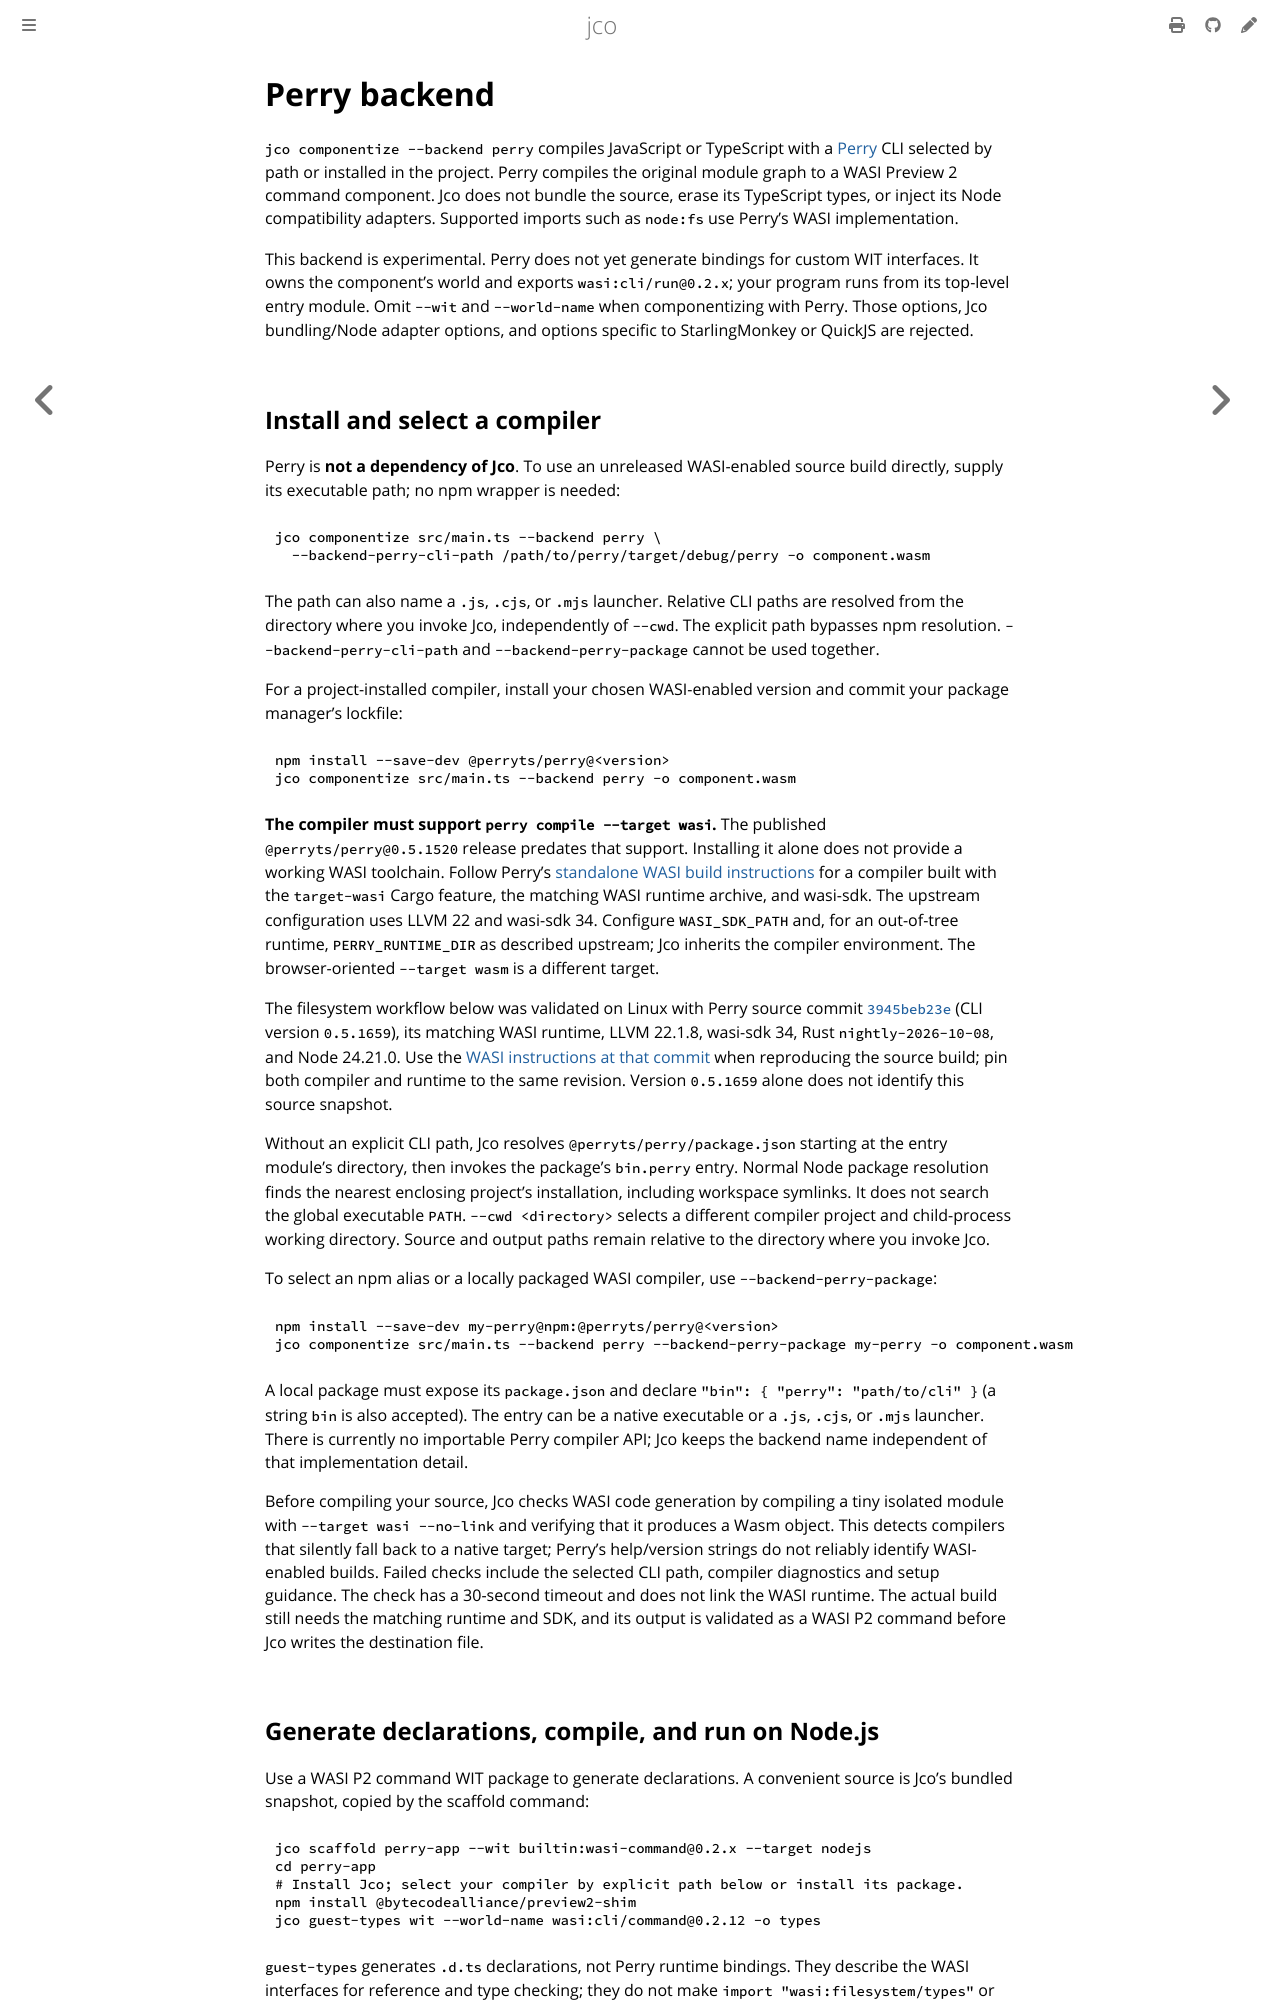

repository: bytecodealliance/jco · page: perry.html · generator: mdbook

# Perry backend

`jco componentize --backend perry` compiles JavaScript or TypeScript with a
[Perry](https://github.com/PerryTS/perry) CLI selected by path or installed in the
project. Perry compiles the
original module graph to a WASI Preview 2 command component. Jco does not bundle
the source, erase its TypeScript types, or inject its Node compatibility adapters.
Supported imports such as `node:fs` use Perry's WASI implementation.

This backend is experimental. Perry does not yet generate bindings for custom WIT
interfaces. It owns the component's world and exports `wasi:cli/run@0.2.x`; your
program runs from its top-level entry module. Omit `--wit` and `--world-name` when
componentizing with Perry. Those options, Jco bundling/Node adapter options, and
options specific to StarlingMonkey or QuickJS are rejected.

## Install and select a compiler

Perry is **not a dependency of Jco**. To use an unreleased WASI-enabled source
build directly, supply its executable path; no npm wrapper is needed:

```sh
jco componentize src/main.ts --backend perry \
  --backend-perry-cli-path /path/to/perry/target/debug/perry -o component.wasm
```

The path can also name a `.js`, `.cjs`, or `.mjs` launcher. Relative CLI paths
are resolved from the directory where you invoke Jco, independently of `--cwd`.
The explicit path bypasses npm resolution. `--backend-perry-cli-path` and
`--backend-perry-package` cannot be used together.

For a project-installed compiler, install your chosen WASI-enabled version and
commit your package manager's lockfile:

```sh
npm install --save-dev @perryts/perry@<version>
jco componentize src/main.ts --backend perry -o component.wasm
```

**The compiler must support `perry compile --target wasi`.** The published
`@perryts/perry@0.5.1520` release predates that support. Installing it alone does
not provide a working WASI toolchain. Follow Perry's
[standalone WASI build instructions](https://github.com/PerryTS/perry/blob/main/docs/WASI_SUPPORT.md)
for a compiler built with the `target-wasi` Cargo feature, the matching WASI
runtime archive, and wasi-sdk. The upstream configuration uses LLVM 22 and
wasi-sdk 34. Configure `WASI_SDK_PATH` and, for an out-of-tree runtime,
`PERRY_RUNTIME_DIR` as described upstream; Jco inherits the compiler environment.
The browser-oriented `--target wasm` is a different target.

The filesystem workflow below was validated on Linux with Perry source commit
[`3945beb23e`](https://github.com/PerryTS/perry/commit/3945beb23ebeca54846a30d89cb4971de59b0c6c)
(CLI version `0.5.1659`), its matching WASI runtime, LLVM 22.1.8, wasi-sdk 34,
Rust `nightly-2026-10-08`, and Node 24.21.0. Use the
[WASI instructions at that commit](https://github.com/PerryTS/perry/blob/3945beb23ebeca54846a30d89cb4971de59b0c6c/docs/WASI_SUPPORT.md)
when reproducing the source build; pin both compiler and runtime to the same
revision. Version `0.5.1659` alone does not identify this source snapshot.

Without an explicit CLI path, Jco resolves `@perryts/perry/package.json` starting at the entry module's directory,
then invokes the package's `bin.perry` entry. Normal Node package resolution finds
the nearest enclosing project's installation, including workspace symlinks. It
does not search the global executable `PATH`. `--cwd <directory>` selects a
different compiler project and child-process working directory. Source and output
paths remain relative to the directory where you invoke Jco.

To select an npm alias or a locally packaged WASI compiler, use
`--backend-perry-package`:

```sh
npm install --save-dev my-perry@npm:@perryts/perry@<version>
jco componentize src/main.ts --backend perry --backend-perry-package my-perry -o component.wasm
```

A local package must expose its `package.json` and declare `"bin": { "perry":
"path/to/cli" }` (a string `bin` is also accepted). The entry can be a native
executable or a `.js`, `.cjs`, or `.mjs` launcher.
There is currently no importable Perry compiler API; Jco keeps the backend name
independent of that implementation detail.

Before compiling your source, Jco checks WASI code generation by compiling a tiny
isolated module with `--target wasi --no-link` and verifying that it produces a
Wasm object. This detects compilers that silently fall back to a native target;
Perry's help/version strings do not reliably identify WASI-enabled builds. Failed
checks include the selected CLI path, compiler diagnostics and setup guidance.
The check has a 30-second timeout and does not link the WASI runtime. The actual
build still needs the matching runtime and SDK, and its output is validated as a
WASI P2 command before Jco writes the destination file.
